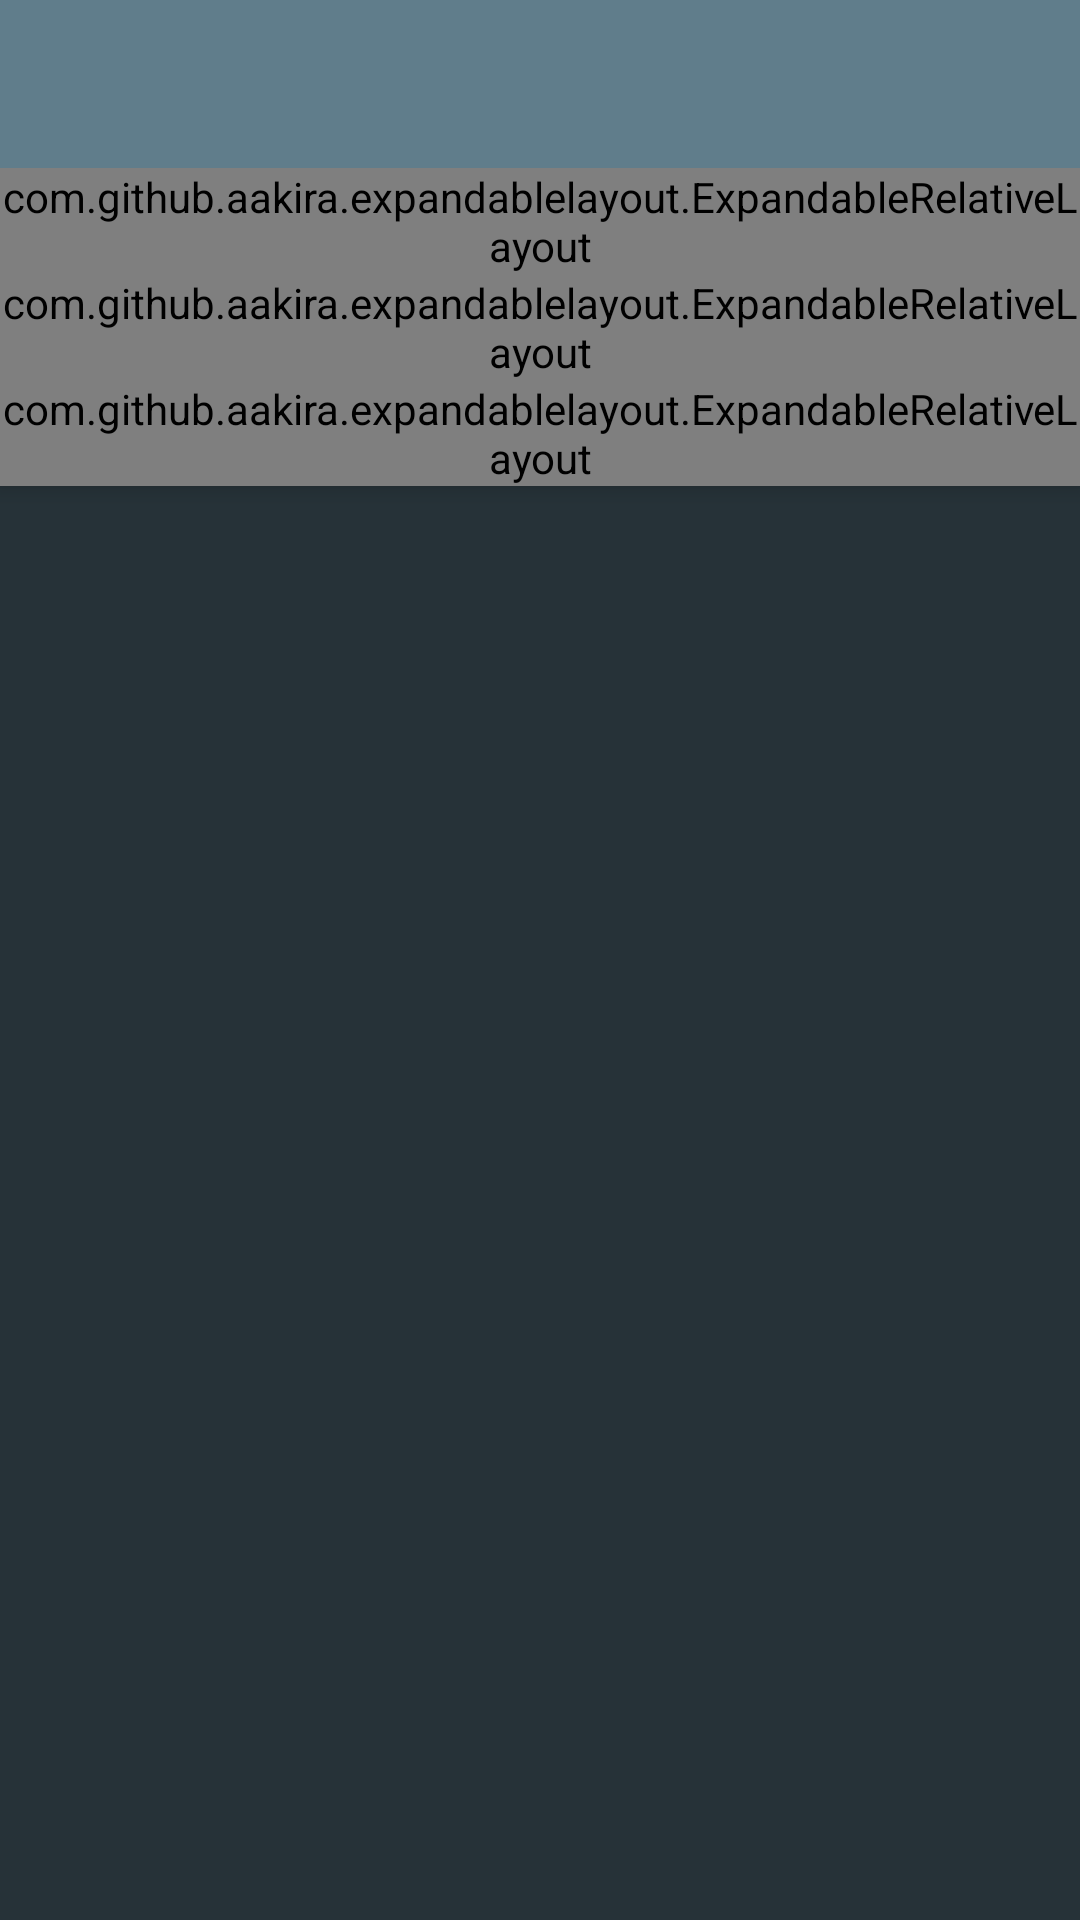

Produce the Android XML layout that renders to this screen, including the resource entries it uses.
<!-- AndroidManifest.xml: activity theme AppTheme.NoActionBar -->
<!-- res/layout/activity_main.xml -->
<?xml version="1.0" encoding="utf-8"?>
<android.support.v4.widget.DrawerLayout xmlns:android="http://schemas.android.com/apk/res/android"
    xmlns:app="http://schemas.android.com/apk/res-auto"
    xmlns:tools="http://schemas.android.com/tools"
    android:id="@+id/drawer_layout"
    android:layout_width="match_parent"
    android:layout_height="match_parent"
    android:fitsSystemWindows="true"
    tools:context=".Main.MainActivity"
    tools:openDrawer="start">

    <include
        layout="@layout/app_bar_main"
        android:layout_width="match_parent"
        android:layout_height="match_parent" />

    <android.support.design.widget.NavigationView
        android:layout_width="wrap_content"
        android:layout_height="match_parent"
        android:layout_gravity="start"
        android:fitsSystemWindows="true">

        <LinearLayout
            android:layout_width="match_parent"
            android:layout_height="match_parent"
            android:layout_gravity="bottom"
            android:orientation="vertical">

            <RelativeLayout
                android:layout_width="wrap_content"
                android:layout_height="wrap_content">

                <android.support.design.widget.NavigationView
                    android:id="@+id/nav_view"
                    android:layout_width="wrap_content"
                    android:layout_height="wrap_content"
                    android:layout_gravity="top"
                    android:layout_marginBottom="-17dp"
                    app:headerLayout="@layout/nav_header_main">
                </android.support.design.widget.NavigationView>

            </RelativeLayout>

            <com.github.aakira.expandablelayout.ExpandableRelativeLayout
                android:id="@+id/expandableLayoutDrawer"
                android:layout_width="match_parent"
                android:layout_height="wrap_content"
                android:layout_gravity="top"
                android:background="@color/colorPrimaryDark"
                app:ael_expanded="true"
                app:ael_duration="300"
                app:ael_interpolator="linear"
                app:ael_orientation="vertical"
                tools:layout_editor_absoluteY="8dp"
                tools:layout_editor_absoluteX="8dp">

                    <LinearLayout
                        android:layout_width="match_parent"
                        android:layout_height="wrap_content"
                        android:orientation="vertical">
                        <android.support.v7.widget.RecyclerView
                            android:id="@+id/drawer_list"
                            android:scrollbars="vertical"
                            android:layout_width="match_parent"
                            android:layout_height="wrap_content"/>
                        <TextView
                            android:layout_width="match_parent"
                            android:layout_height="wrap_content"
                            android:padding="16dp"
                            android:clickable="true"
                            android:focusable="true"
                            android:background="?attr/selectableItemBackground"
                            android:gravity="center_vertical"
                            android:textColor="@android:color/white"
                            android:text="Settings"
                            android:textSize="15dp"
                            android:textStyle="bold"/>
                    </LinearLayout>

            </com.github.aakira.expandablelayout.ExpandableRelativeLayout>

            <LinearLayout
                android:layout_width="match_parent"
                android:layout_height="wrap_content"
                android:orientation="vertical">
                <RelativeLayout
                    android:layout_width="match_parent"
                    android:layout_height="wrap_content"
                    android:padding="16dp"
                    android:clickable="true"
                    android:focusable="true"
                    android:background="?attr/selectableItemBackground">
                    <TextView
                        android:layout_width="wrap_content"
                        android:layout_height="wrap_content"
                        android:gravity="center_vertical"
                        android:drawableLeft="@drawable/ic_settings"
                        android:drawablePadding="24dp"
                        android:textColor="@android:color/white"
                        android:text="Settings"
                        android:textSize="14dp"
                        android:textStyle="bold"/>
                </RelativeLayout>
            </LinearLayout>
        </LinearLayout>
    </android.support.design.widget.NavigationView>

</android.support.v4.widget.DrawerLayout>
<!-- res/layout/app_bar_main.xml (included above) -->
<?xml version="1.0" encoding="utf-8"?>
<android.support.design.widget.CoordinatorLayout xmlns:android="http://schemas.android.com/apk/res/android"
    xmlns:app="http://schemas.android.com/apk/res-auto"
    xmlns:tools="http://schemas.android.com/tools"
    android:layout_width="match_parent"
    android:layout_height="match_parent"
    tools:context="com.starkoverflow.chilloud.Main.MainActivity">

    <android.support.design.widget.AppBarLayout
        android:id="@+id/header"
        android:layout_width="match_parent"
        android:layout_height="wrap_content"
        android:theme="@style/AppTheme.AppBarOverlay">

        <android.support.v7.widget.Toolbar
            android:id="@+id/toolbar"
            android:layout_width="match_parent"
            android:layout_height="@dimen/actionbar_height"
            android:background="@color/colorPrimary"
            app:popupTheme="@style/AppTheme.PopupOverlay" />

        <com.github.aakira.expandablelayout.ExpandableRelativeLayout
            android:id="@+id/expandableLayout"
            android:layout_width="match_parent"
            android:layout_height="wrap_content"
            android:background="@color/colorPrimary"
            app:ael_expanded="false"
            app:ael_duration="300"
            app:ael_interpolator="linear"
            app:ael_orientation="vertical"
            tools:layout_editor_absoluteY="8dp"
            tools:layout_editor_absoluteX="8dp">

            <LinearLayout
                android:layout_width="match_parent"
                android:layout_height="wrap_content"
                android:orientation="vertical">
                <android.support.v7.widget.RecyclerView
                    android:id="@+id/toolbar_list"
                    android:scrollbars="vertical"
                    android:layout_width="match_parent"
                    android:layout_height="wrap_content"
                    android:background="@color/colorPrimaryDark"/>
            </LinearLayout>

        </com.github.aakira.expandablelayout.ExpandableRelativeLayout>

        <com.github.aakira.expandablelayout.ExpandableRelativeLayout
            android:id="@+id/expandableLayoutB"
            android:layout_width="match_parent"
            android:layout_height="wrap_content"
            android:background="@color/colorPrimary"
            app:ael_expanded="false"
            app:ael_duration="300"
            app:ael_interpolator="linear"
            app:ael_orientation="vertical"
            tools:layout_editor_absoluteY="8dp"
            tools:layout_editor_absoluteX="8dp">

            <LinearLayout
                android:layout_width="match_parent"
                android:layout_height="wrap_content"
                android:orientation="vertical">
                <LinearLayout
                android:layout_width="wrap_content"
                android:layout_height="wrap_content"
                android:layout_gravity="end">
                    <Button
                    android:id="@+id/expanded_menu_settings"
                    android:layout_width="wrap_content"
                    android:layout_height="wrap_content"
                    android:layout_margin="0dp"
                    android:textColor="@android:color/white"
                    android:textSize="15dp"
                    android:textStyle="bold"
                    android:textAllCaps="true"
                    android:text="@string/action_settings"
                    style="?android:attr/borderlessButtonStyle" />
                </LinearLayout>
            </LinearLayout>

        </com.github.aakira.expandablelayout.ExpandableRelativeLayout>

        <com.github.aakira.expandablelayout.ExpandableRelativeLayout
            android:id="@+id/expandableLayoutSB"
            android:layout_width="match_parent"
            android:layout_height="wrap_content"
            android:background="@color/colorPrimary"
            app:ael_expanded="true"
            app:ael_duration="300"
            app:ael_interpolator="linear"
            app:ael_orientation="vertical"
            tools:layout_editor_absoluteY="8dp"
            tools:layout_editor_absoluteX="8dp">

            <com.google.samples.apps.iosched.ui.widget.SlidingTabLayout
                android:id="@+id/sliding_tabs"
                android:layout_width="match_parent"
                android:layout_height="48dp"/>

        </com.github.aakira.expandablelayout.ExpandableRelativeLayout>

    </android.support.design.widget.AppBarLayout>

    <include layout="@layout/content_main" />

</android.support.design.widget.CoordinatorLayout>
<!-- res/layout/nav_header_main.xml (included above) -->
<?xml version="1.0" encoding="utf-8"?>
<RelativeLayout xmlns:android="http://schemas.android.com/apk/res/android"
    xmlns:app="http://schemas.android.com/apk/res-auto"
    xmlns:tools="http://schemas.android.com/tools"
    android:layout_width="match_parent"
    android:layout_height="@dimen/nav_header_height"
    android:background="@drawable/side_nav_bar"
    android:gravity="bottom"
    android:orientation="vertical"
    android:theme="@style/ThemeOverlay.AppCompat.Dark">

    <RelativeLayout
        android:id="@+id/drawer_header"
        android:layout_width="match_parent"
        android:layout_height="match_parent"
        android:background="?attr/selectableItemBackground">
        <ImageView
            android:id="@+id/drawer_picture"
            android:layout_width="match_parent"
            android:layout_height="match_parent"
            android:scaleType="centerCrop"
            android:src="@drawable/ic_phone"/>
        <LinearLayout
            android:layout_width="match_parent"
            android:layout_height="wrap_content"
            android:layout_alignParentBottom="true"
            android:paddingTop="8dp"
            android:orientation="horizontal"
            android:background="@drawable/side_nav_bar_overlay">
            <LinearLayout
                android:layout_width="0dp"
                android:layout_height="wrap_content"
                android:layout_weight="1"
                android:paddingBottom="@dimen/activity_vertical_margin"
                android:paddingLeft="@dimen/activity_horizontal_margin"
                android:paddingRight="@dimen/activity_horizontal_margin"
                android:paddingTop="@dimen/activity_vertical_margin"
                android:orientation="vertical">
                <TextView
                    android:layout_width="wrap_content"
                    android:layout_height="wrap_content"
                    android:text="Listening on:"
                    android:textSize="14dp"
                    android:textColor="@android:color/white"/>

                <TextView
                    android:id="@+id/drawer_text"
                    android:layout_width="wrap_content"
                    android:layout_height="wrap_content"
                    android:paddingLeft="@dimen/activity_horizontal_margin"
                    android:text="Local"
                    android:textColor="@android:color/white"
                    android:textSize="18dp"
                    android:textStyle="bold"
                    tools:text="Local" />
            </LinearLayout>
            <ImageView
                android:id="@+id/drawer_icon"
                android:layout_width="36dp"
                android:layout_height="match_parent"
                android:layout_margin="10dp"
                android:tint="@android:color/white"
                app:srcCompat="@drawable/vd_checkable_expandcollapse_expanded" />
        </LinearLayout>
    </RelativeLayout>

</RelativeLayout>
<!-- res/layout/content_main.xml (included above) -->
<?xml version="1.0" encoding="utf-8"?>
<android.support.design.widget.CoordinatorLayout xmlns:android="http://schemas.android.com/apk/res/android"
    xmlns:app="http://schemas.android.com/apk/res-auto"
    xmlns:tools="http://schemas.android.com/tools"
    android:layout_width="match_parent"
    android:layout_height="match_parent"
    app:layout_behavior="@string/appbar_scrolling_view_behavior"
    tools:context="com.starkoverflow.chilloud.Main.MainActivity"
    tools:showIn="@layout/app_bar_main">

    <android.support.v4.view.ViewPager
    android:id="@+id/container"
    android:layout_width="match_parent"
    android:layout_height="match_parent"
    app:layout_behavior="@string/appbar_scrolling_view_behavior" />

</android.support.design.widget.CoordinatorLayout>
<!-- resources referenced by this layout -->
<resources>
  <color name="colorPrimary">#607D8B</color>
  <color name="colorPrimaryDark">#546E7A</color>
  <dimen name="actionbar_height">56dp</dimen>
  <dimen name="activity_horizontal_margin">16dp</dimen>
  <dimen name="activity_vertical_margin">16dp</dimen>
  <dimen name="nav_header_height">160dp</dimen>
  <!-- drawable ic_phone (drawable) -->
  <vector android:height="128dp" android:viewportHeight="24.0"
      android:viewportWidth="24.0" android:width="128dp" xmlns:android="http://schemas.android.com/apk/res/android">
      <path android:fillColor="#FFF" android:pathData="M20.1,7.7l-1,1c1.8,1.8 1.8,4.6 0,6.5l1,1c2.5,-2.3 2.5,-6.1 0,-8.5zM18,9.8l-1,1c0.5,0.7 0.5,1.6 0,2.3l1,1c1.2,-1.2 1.2,-3 0,-4.3zM14,1L4,1c-1.1,0 -2,0.9 -2,2v18c0,1.1 0.9,2 2,2h10c1.1,0 2,-0.9 2,-2L16,3c0,-1.1 -0.9,-2 -2,-2zM14,20L4,20L4,4h10v16z"/>
  </vector>
  <!-- drawable side_nav_bar (drawable) -->
  <shape xmlns:android="http://schemas.android.com/apk/res/android"
      android:shape="rectangle">
      <gradient
          android:angle="270"
          android:centerColor="#673AB7"
          android:endColor="#673AB7"
          android:startColor="#5E35B1"
          android:type="linear" />
  </shape>
  <!-- drawable side_nav_bar_overlay (drawable) -->
  <shape xmlns:android="http://schemas.android.com/apk/res/android"
      android:shape="rectangle">
      <gradient
          android:angle="270"
          android:startColor="#00607D8B"
          android:centerColor="#CC607D8B"
          android:endColor="#FF607D8B"
          android:type="linear" />
  </shape>
  <string name="action_settings">Settings</string>
  <style name="AppTheme.AppBarOverlay" parent="ThemeOverlay.AppCompat.Dark.ActionBar" />
  <style name="AppTheme.PopupOverlay" parent="ThemeOverlay.AppCompat.Light" />
  <style name="AppTheme.NoActionBar">
          <item name="windowActionBar">false</item>
          <item name="windowNoTitle">true</item>
      </style>
</resources>
